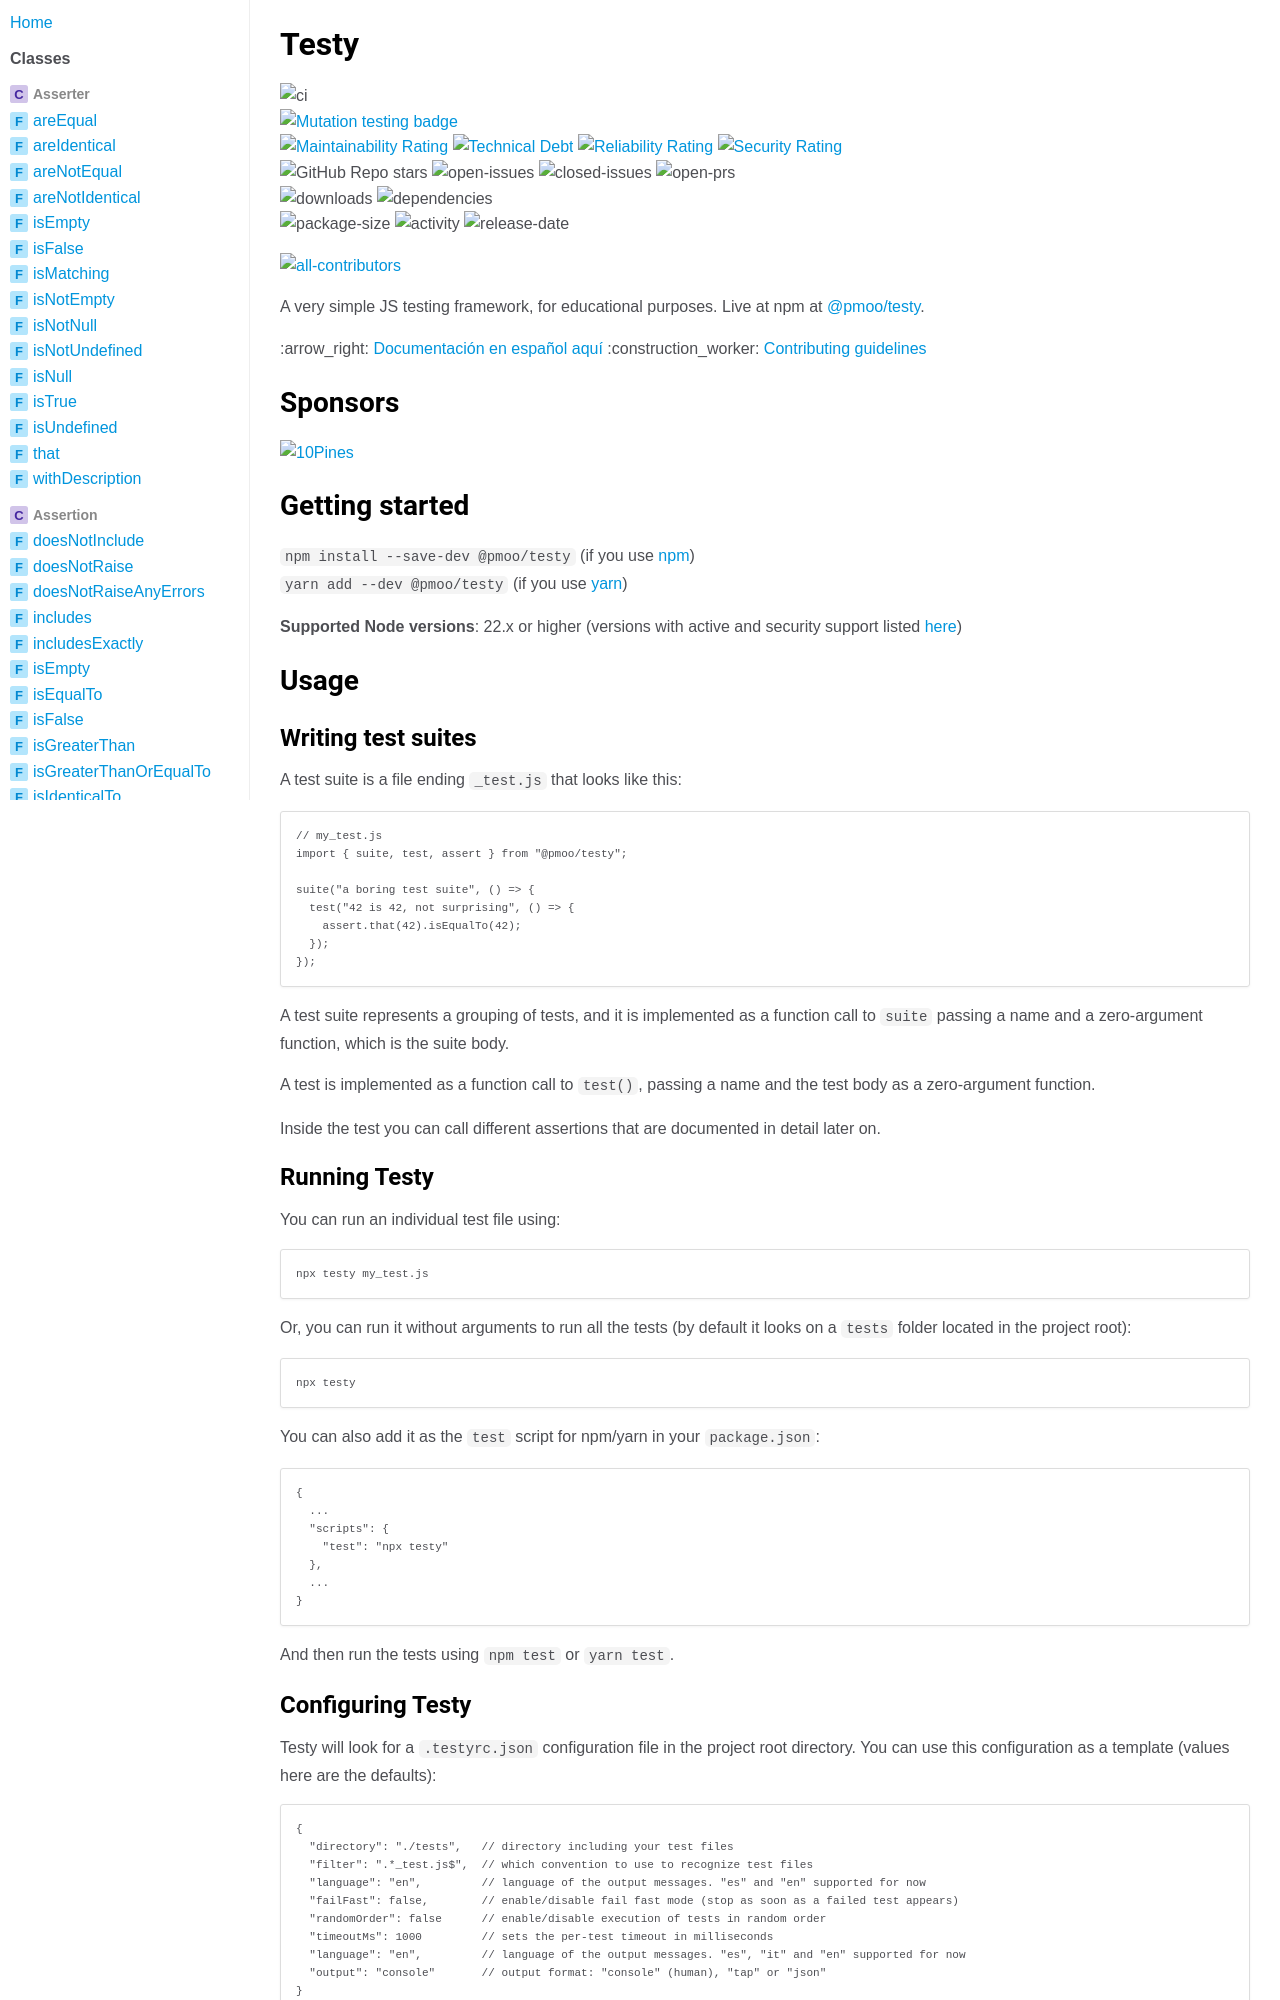

repository: ngarbezza/testy · page: index.html · generator: jekyll

# Testy

![ci](https://img.shields.io/github/actions/workflow/status/ngarbezza/testy/node_ci.yml?logo=github&branch=main)
\
[![Mutation testing badge](https://img.shields.io/endpoint?style=flat&logo=stryker&url=https%3A%2F%2Fbadge-api.stryker-mutator.io%2Fgithub.com%2Fngarbezza%2Ftesty%2Fmain)](https://dashboard.stryker-mutator.io/reports/github.com/ngarbezza/testy/main)
\
[![Maintainability Rating](https://sonarcloud.io/api/project_badges/measure?project=ngarbezza_testy&metric=sqale_rating)](https://sonarcloud.io/summary/new_code?id=ngarbezza_testy)
[![Technical Debt](https://sonarcloud.io/api/project_badges/measure?project=ngarbezza_testy&metric=sqale_index)](https://sonarcloud.io/summary/new_code?id=ngarbezza_testy)
[![Reliability Rating](https://sonarcloud.io/api/project_badges/measure?project=ngarbezza_testy&metric=reliability_rating)](https://sonarcloud.io/summary/new_code?id=ngarbezza_testy)
[![Security Rating](https://sonarcloud.io/api/project_badges/measure?project=ngarbezza_testy&metric=security_rating)](https://sonarcloud.io/summary/new_code?id=ngarbezza_testy)
\
![GitHub Repo stars](https://img.shields.io/github/stars/ngarbezza/testy?style=flat&logo=github)
![open-issues](https://img.shields.io/github/issues-raw/ngarbezza/testy?logo=github)
![closed-issues](https://img.shields.io/github/issues-closed-raw/ngarbezza/testy?logo=github)
![open-prs](https://img.shields.io/github/issues-pr-raw/ngarbezza/testy?logo=github)
\
![downloads](https://img.shields.io/npm/dt/@pmoo/testy.svg?logo=npm)
![dependencies](https://img.shields.io/librariesio/release/npm/@pmoo/testy?logo=npm)
\
![package-size](https://img.shields.io/bundlephobia/min/@pmoo/testy.svg?logo=npm)
![activity](https://img.shields.io/github/commit-activity/m/ngarbezza/testy?logo=npm)
![release-date](https://img.shields.io/github/release-date/ngarbezza/testy.svg?logo=npm)

<!-- ALL-CONTRIBUTORS-BADGE:START - Do not remove or modify this section -->
[![all-contributors](https://img.shields.io/github/all-contributors/ngarbezza/testy?logo=open-source-initiative)](#contributors)
<!-- ALL-CONTRIBUTORS-BADGE:END -->

A very simple JS testing framework, for educational purposes. Live at npm at [@pmoo/testy](https://www.npmjs.com/package/@pmoo/testy).

:arrow_right: [Documentación en español aquí](README_es.md)
:construction_worker: [Contributing guidelines](CONTRIBUTING.md)

## Sponsors

<a href="https://10pines.com">
<img alt="10Pines" src="https://10pines.com/assets/10Pines-logo_reducido-10729182.svg" width="300" height="100" />
</a>

## Getting started

`npm install --save-dev @pmoo/testy` (if you use [npm](https://www.npmjs.com/)) \
`yarn add --dev @pmoo/testy` (if you use [yarn](https://classic.yarnpkg.com/en/))

**Supported Node versions**: 22.x or higher (versions with active and security support
listed [here](https://endoflife.date/nodejs))

## Usage

### Writing test suites

A test suite is a file ending `_test.js` that looks like this:

```javascript
// my_test.js
import { suite, test, assert } from "@pmoo/testy";

suite("a boring test suite", () => {
  test("42 is 42, not surprising", () => {
    assert.that(42).isEqualTo(42);
  });
});
```

A test suite represents a grouping of tests, and it is implemented as a function call to `suite` passing a name and a
zero-argument function, which is the suite body.

A test is implemented as a function call to `test()`, passing a name and the test body as a zero-argument function.

Inside the test you can call different assertions that are documented in detail later on.

### Running Testy

You can run an individual test file using:

```sh
npx testy my_test.js
```

Or, you can run it without arguments to run all the tests (by default it looks on a `tests` folder located in the project
root):

```sh
npx testy
```

You can also add it as the `test` script for npm/yarn in your `package.json`:

```json
{
  ...
  "scripts": {
    "test": "npx testy"
  },
  ...
}
```

And then run the tests using `npm test` or `yarn test`.
